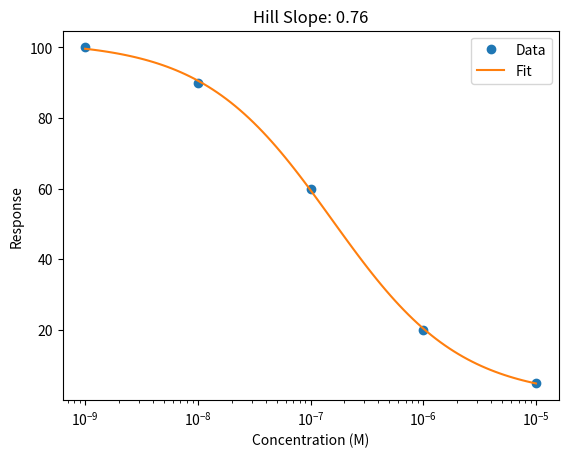

Write Python code to recreate this figure.
import numpy as np
from scipy.optimize import curve_fit
import matplotlib.pyplot as plt

# 4PL model function
def hill_equation(x, bottom, top, ec50, hill_slope):
    return bottom + (top - bottom) / (1 + (x / ec50)**hill_slope)

# Example data (log scale optional)
concentrations = np.array([1e-9, 1e-8, 1e-7, 1e-6, 1e-5])
responses = np.array([100, 90, 60, 20, 5])  # % viability or similar

# Fit the curve
popt, _ = curve_fit(hill_equation, concentrations, responses, 
                    bounds=([0, 50, 1e-10, 0.1], [10, 120, 1e-4, 10]))

bottom, top, ec50, hill_slope = popt
print(f"Hill slope: {hill_slope:.2f}")

# Plot
x_fit = np.logspace(-9, -5, 100)
y_fit = hill_equation(x_fit, *popt)
plt.semilogx(concentrations, responses, 'o', label='Data')
plt.semilogx(x_fit, y_fit, '-', label='Fit')
plt.xlabel("Concentration (M)")
plt.ylabel("Response")
plt.title(f"Hill Slope: {hill_slope:.2f}")
plt.legend()
plt.show()